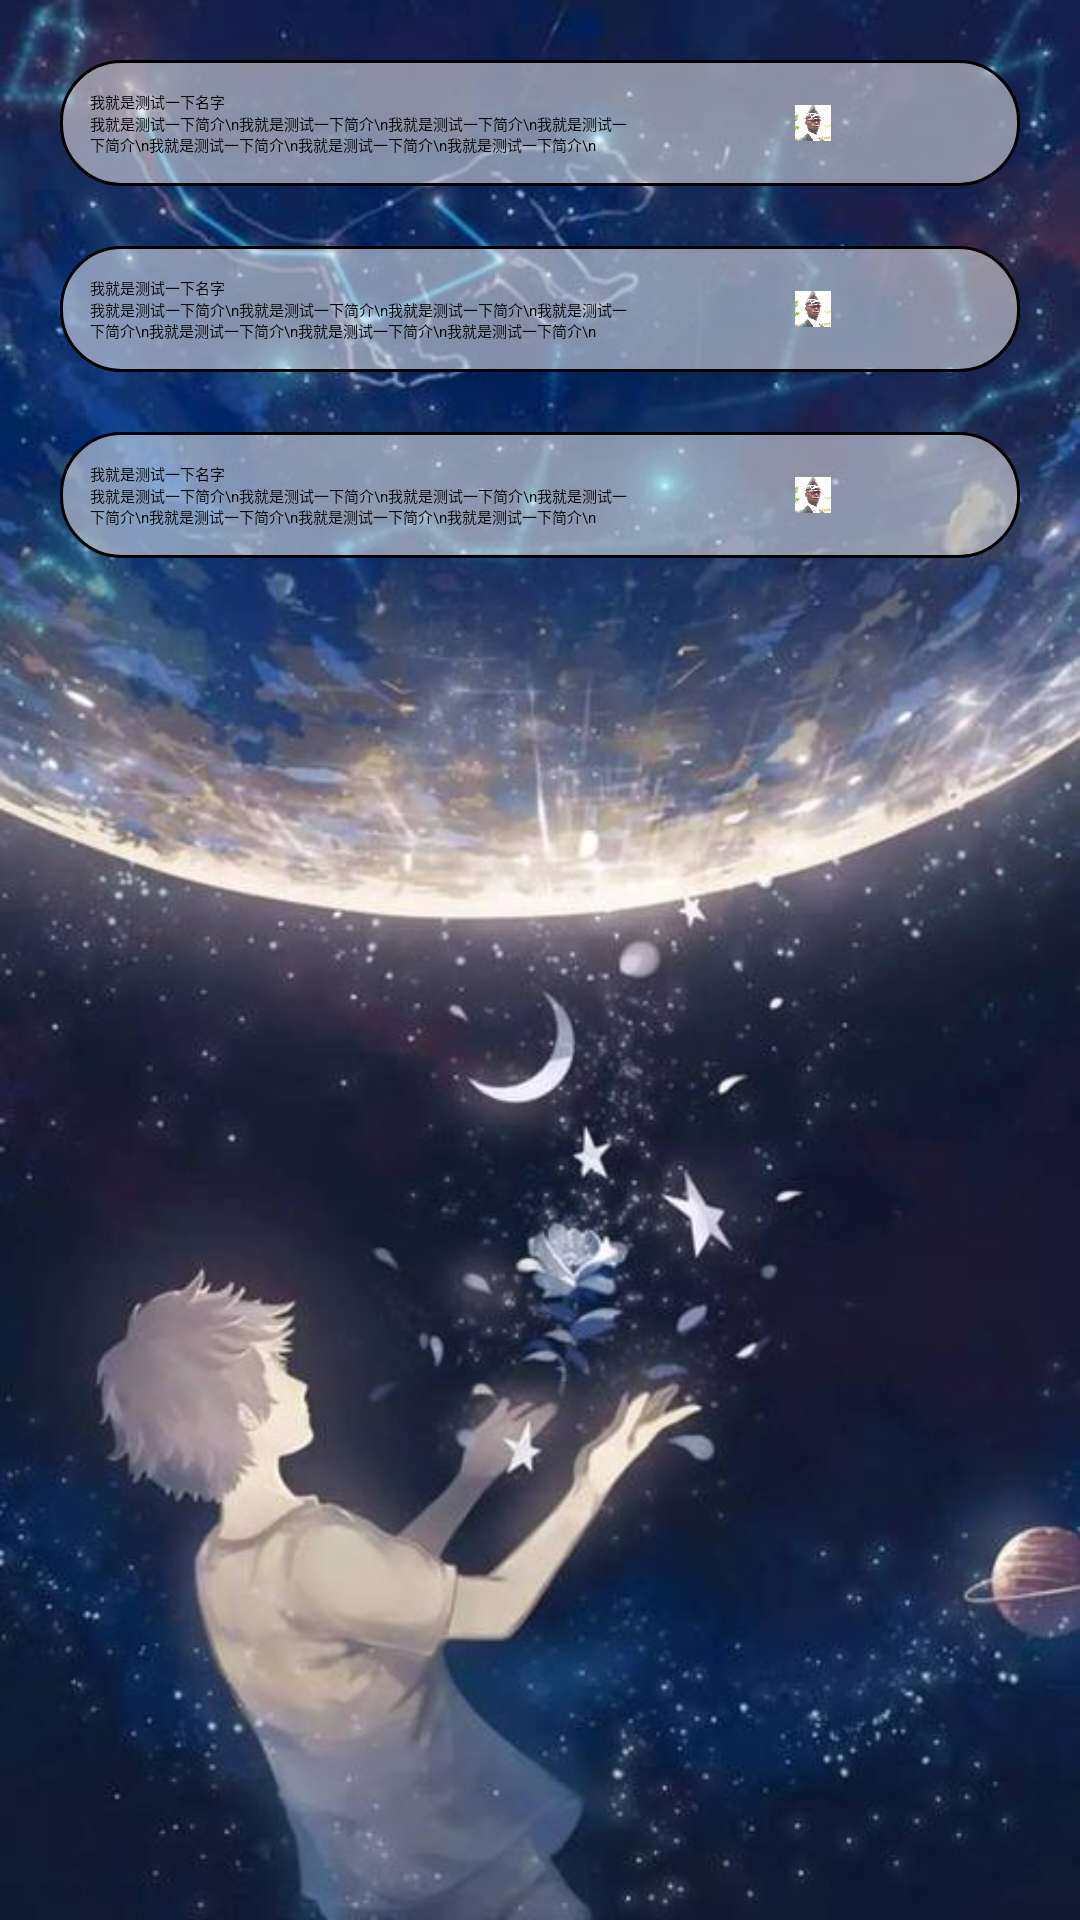

The Android layout XML behind this screen, and the referenced resources:
<!-- AndroidManifest.xml: application theme Theme.WordsLearning -->
<!-- res/layout/activity_aboutus.xml -->
<?xml version="1.0" encoding="utf-8"?>
<LinearLayout xmlns:android="http://schemas.android.com/apk/res/android"
    android:layout_width="match_parent"
    android:layout_height="match_parent">

    <ScrollView
        android:layout_width="match_parent"
        android:layout_height="match_parent"
        android:background="@drawable/aboutusbackground">

        <LinearLayout
            android:layout_width="match_parent"
            android:layout_height="match_parent"
            android:orientation="vertical">

            <LinearLayout
                android:layout_width="match_parent"
                android:layout_height="wrap_content"
                android:layout_marginLeft="20dp"
                android:layout_marginTop="20dp"
                android:layout_marginRight="20dp"
                android:background="@drawable/shape_corner"
                android:orientation="horizontal">

                <LinearLayout
                    android:layout_width="match_parent"
                    android:layout_height="wrap_content"
                    android:layout_marginStart="10dp"
                    android:layout_marginTop="10dp"
                    android:layout_marginBottom="10dp"
                    android:layout_weight="2"
                    android:orientation="vertical">

                    <TextView
                        android:layout_width="wrap_content"
                        android:layout_height="wrap_content"
                        android:text="我就是测试一下名字" />

                    <TextView
                        android:layout_width="wrap_content"
                        android:layout_height="wrap_content"
                        android:text="我就是测试一下简介\n我就是测试一下简介\n我就是测试一下简介\n我就是测试一下简介\n我就是测试一下简介\n我就是测试一下简介\n我就是测试一下简介\n" />
                </LinearLayout>

                <ImageView
                    android:layout_width="match_parent"
                    android:layout_height="match_parent"
                    android:layout_marginTop="15dp"
                    android:layout_marginEnd="10dp"
                    android:layout_marginBottom="15dp"
                    android:layout_weight="3"
                    android:src="@drawable/touxiang1" />
            </LinearLayout>

            <LinearLayout
                android:layout_width="match_parent"
                android:layout_height="wrap_content"
                android:layout_marginLeft="20dp"
                android:layout_marginTop="20dp"
                android:layout_marginRight="20dp"
                android:background="@drawable/shape_corner"
                android:orientation="horizontal">

                <LinearLayout
                    android:layout_width="match_parent"
                    android:layout_height="wrap_content"
                    android:layout_marginStart="10dp"
                    android:layout_marginTop="10dp"
                    android:layout_marginBottom="10dp"
                    android:layout_weight="2"
                    android:orientation="vertical">

                    <TextView
                        android:layout_width="wrap_content"
                        android:layout_height="wrap_content"
                        android:text="我就是测试一下名字" />

                    <TextView
                        android:layout_width="wrap_content"
                        android:layout_height="wrap_content"
                        android:text="我就是测试一下简介\n我就是测试一下简介\n我就是测试一下简介\n我就是测试一下简介\n我就是测试一下简介\n我就是测试一下简介\n我就是测试一下简介\n" />
                </LinearLayout>

                <ImageView
                    android:layout_width="match_parent"
                    android:layout_height="match_parent"
                    android:layout_marginTop="15dp"
                    android:layout_marginEnd="10dp"
                    android:layout_marginBottom="15dp"
                    android:layout_weight="3"
                    android:src="@drawable/touxiang1" />
            </LinearLayout>

            <LinearLayout
                android:layout_width="match_parent"
                android:layout_height="wrap_content"
                android:layout_marginLeft="20dp"
                android:layout_marginTop="20dp"
                android:layout_marginRight="20dp"
                android:background="@drawable/shape_corner"
                android:orientation="horizontal">

                <LinearLayout
                    android:layout_width="match_parent"
                    android:layout_height="wrap_content"
                    android:layout_marginStart="10dp"
                    android:layout_marginTop="10dp"
                    android:layout_marginBottom="10dp"
                    android:layout_weight="2"
                    android:orientation="vertical">

                    <TextView
                        android:layout_width="wrap_content"
                        android:layout_height="wrap_content"
                        android:text="我就是测试一下名字" />

                    <TextView
                        android:layout_width="wrap_content"
                        android:layout_height="wrap_content"
                        android:text="我就是测试一下简介\n我就是测试一下简介\n我就是测试一下简介\n我就是测试一下简介\n我就是测试一下简介\n我就是测试一下简介\n我就是测试一下简介\n" />
                </LinearLayout>

                <ImageView
                    android:layout_width="match_parent"
                    android:layout_height="match_parent"
                    android:layout_marginTop="15dp"
                    android:layout_marginEnd="10dp"
                    android:layout_marginBottom="15dp"
                    android:layout_weight="3"
                    android:src="@drawable/touxiang1" />
            </LinearLayout>
        </LinearLayout>
    </ScrollView>
</LinearLayout>
<!-- resources referenced by this layout -->
<resources>
  <!-- drawable aboutusbackground: jpg bitmap (drawable-v24, 53077 bytes) -->
  <!-- drawable shape_corner (drawable) -->
  <?xml version="1.0" encoding="utf-8"?>
  <shape xmlns:android="http://schemas.android.com/apk/res/android">
      <solid android:color="#80FFFFFF" />
      <corners android:topLeftRadius="20dp"
          android:topRightRadius="20dp"
          android:bottomRightRadius="20dp"
          android:bottomLeftRadius="20dp"/>
      <stroke android:width="1dp" android:color="#000000" />
  </shape>
  <!-- drawable touxiang1: jpg bitmap (drawable-v24, 18768 bytes) -->
  <style name="Theme.WordsLearning" parent="QMUI.Compat.NoActionBar">
          
          <item name="colorPrimary">@color/purple_500</item>
          <item name="colorPrimaryVariant">@color/purple_700</item>
          <item name="colorOnPrimary">@color/white</item>
          
          <item name="colorSecondary">@color/teal_200</item>
          <item name="colorSecondaryVariant">@color/teal_700</item>
          <item name="colorOnSecondary">@color/black</item>
          
          <item name="android:statusBarColor" tools:targetApi="l">?attr/colorPrimaryVariant</item>
  
          
      </style>
  <!-- not gathered from this repository: default colours our renderer supplied (Android Studio template values) -->
  <color name="purple_500">#FF6200EE</color>
  <color name="purple_700">#FF3700B3</color>
  <color name="teal_200">#FF03DAC5</color>
  <color name="teal_700">#FF018786</color>
  <color name="black">#FF000000</color>
  <color name="white">#FFFFFFFF</color>
</resources>
